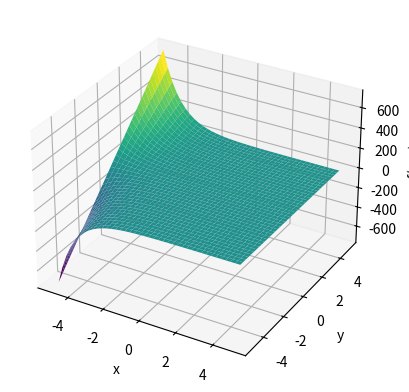

Write Python code to recreate this figure.
import numpy as np
import matplotlib.pyplot as plt

# Создание сетки значений x и y в диапазоне [-5, 5]
x = np.linspace(-5, 5, 40) # создание массива из 40 точек(3 параметр), от -100 до 100
y = np.linspace(-5, 5, 40) # создание массива из 40 точек(3 параметр), от -100 до 100
X, Y = np.meshgrid(x, y) # создание сетки координат

# Вычисление функции f(x, y) = y * e^(-x)
Z = Y * np.exp(-X)

# Создание фигуры и 3D-оси
fig = plt.figure()
ax = fig.add_subplot(111, projection='3d') # означает 1 ряд, 1 колонка, 1-й график

# Постройка поверхности (аналог persp)
surf = ax.plot_surface(X, Y, Z, cmap='viridis') # цветовая карта
                      
# Отображение осей
ax.set_xlabel('x')
ax.set_ylabel('y')
ax.set_zlabel('f(x, y)')

# Показ графика
plt.show()